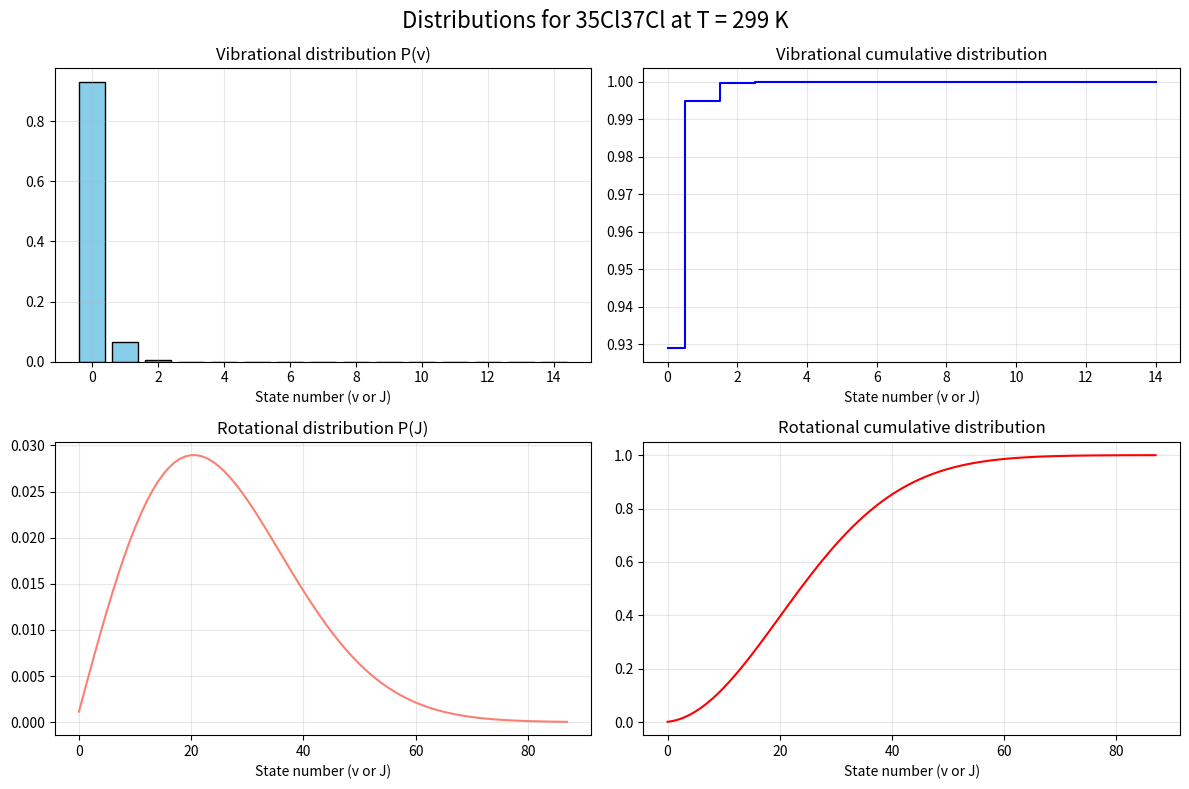
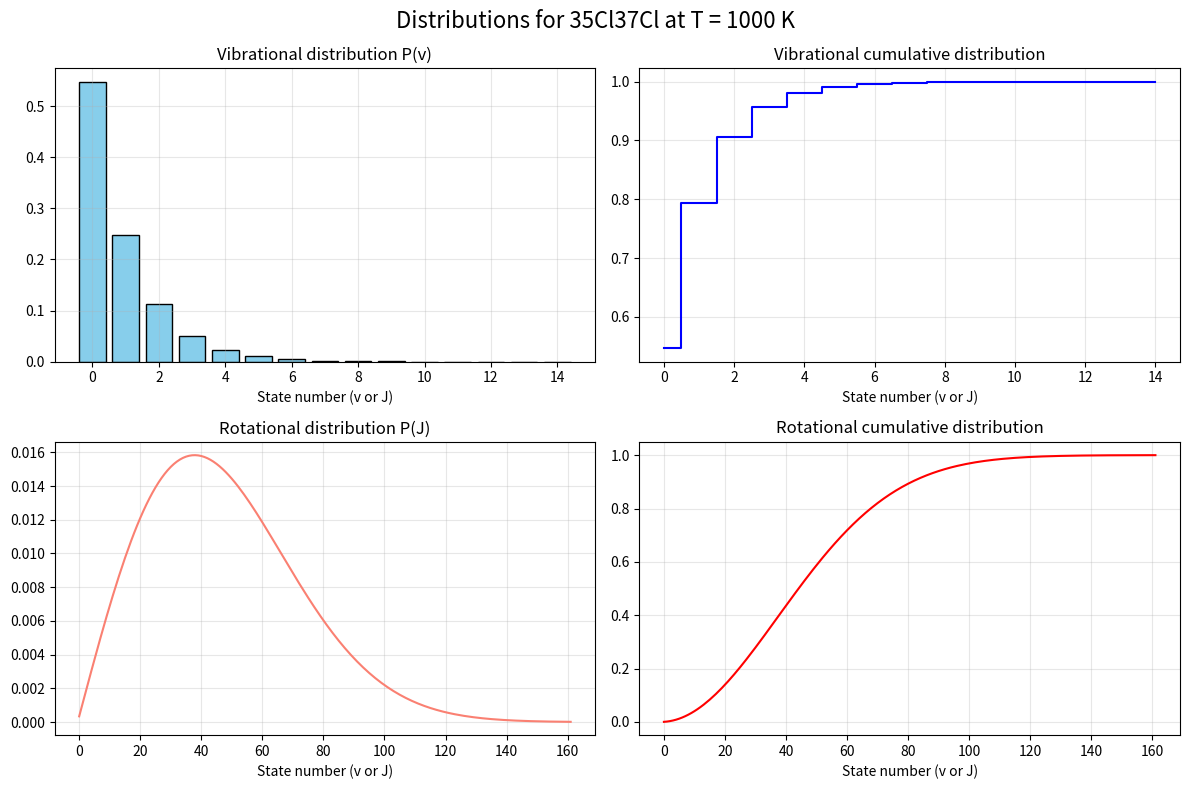

The matplotlib source for these figures, in order:
import numpy as np
import matplotlib.pyplot as plt

#Problem 1
T = 3530 #K
R = 8.314 #J/(mol * K)

def fract(w, dE):
    """Nominator of fractions computation"""
    return w * np.exp(-dE /(R * T))

dE1 = 2740 #J/mol
dE2 = 19900 #J/mol
w0 = 9
w1 = 5
w2 = 7

G = fract(w0, 0)
F1 = fract(w1, dE1)
F2 = fract(w2, dE2)

#Partition function
Q = G + F1 + F2

#Fractions calculation
f1 = (F1 / Q) * 100
f2 = (F2 / Q) * 100
g = (G / Q) * 100
print(f'Fractions of Ce within temperature {T} K in first degenerate: {f1:.2f}%, second degenerate: {f2:.2f}% states'
      f'\nAt ground state fraction is = {g:.2f}%')

#Problem 2

#Electronic partition function
q = w0 + F1

#Total energy calculations

Ut = 1.5 * R * T
Uel = (dE1 * F1) / q

#Heat capacity contributions
Cvt = 1.5 * R

Cvel = R * ((dE1 / (R * T)) ** 2) * w0 * F1 / (q ** 2)

print(f'\nElectronic partition function = {q:.2f}, translational energy = {Ut:.2f} J/mol, electronic energy = {Uel:.2f} J/mol'
      f'\nHeat capacity (Cv,t) = {Cvt:.2f} J/(mol * K), heat capacity (Cv,el) = {Cvel:.2f} J/(mol * K)'
      f'\nRelative electronic contributions: energy - {Uel/(Uel  + Ut) * 100:.2f}%, heat capacity - {Cvel/(Cvel + Cvt) * 100:.2f}%')

#Problem 3
hbar = 1.0546 * 10 ** (-34) #J * s
kd = 320 #N/m
d0  = 1.99 * 10 ** (-10) #  m
T1 = 299 #K
T2 = 1000 #K
kB = 1.3806 * 10 ** (-23) # J/K
#Reduced mass Cl35Cl37
u = (35 * 37 / 72) * (1.66054 * 10 ** (-27)) #kg

#Vibrational temperature
wvib = (kd / u) ** 0.5

Ov = (hbar * wvib) / kB

#Rotational temperature
I = u * (d0 ** 2)

Or = (hbar ** 2) / (2 * I * kB)

print(f'\nVibrational temperature = {Ov:.2f} K, rotational temperature = {Or:.2f} K')

#Distribution plotting

def plot_distr(T):
    """Calculate vibrational distribution: P(v) = exp(-v * Ov / T) * (1 - exp(-Ov / T))
    and Rotational distribution: P(J) = (Or / T) * (2J + 1) * exp(-J(J+1) * Or / T)"""
    v = np.arange(0, 15)
    p_v = np.exp(-v * Ov / T) * (1 - np.exp(-Ov / T))
    cum_v = np.cumsum(p_v)

    j_limit = int(np.sqrt(T / Or) * 3)
    j = np.arange(0, j_limit)
    p_j = (Or / T) * (2*j + 1) * np.exp(-j * (j + 1) * (Or / T))
    cum_j = np.cumsum(p_j)


    fig, axs = plt.subplots(2, 2, figsize=(12, 8))
    fig.suptitle(f'Distributions for 35Cl37Cl at T = {T} K', fontsize=16)

    # Vibrational plots
    axs[0, 0].bar(v, p_v, color='skyblue', edgecolor='black')
    axs[0, 0].set_title('Vibrational distribution P(v)')
    axs[0, 1].step(v, cum_v, where='mid', color='blue')
    axs[0, 1].set_title('Vibrational cumulative distribution')

    # Rotational plots
    axs[1, 0].plot(j, p_j, color='salmon')
    axs[1, 0].set_title('Rotational distribution P(J)')
    axs[1, 1].plot(j, cum_j, color='red')
    axs[1, 1].set_title('Rotational cumulative distribution')

    for ax in axs.flat:
        ax.set_xlabel('State number (v or J)')
        ax.grid(alpha=0.3)
    plt.tight_layout()
    plt.show()

plot_distr(T1)
plot_distr(T2)

#Problem 4
D0 = 57.6 # kcal/mol
T4 = 800 #K

u2 = (35 / 2) * (1.66054 * 10 ** (-27)) #kg
wvib2 = (kd / u2) ** 0.5
Ov2 = hbar * wvib2 / kB
print(f'\nVibrational temperature = {Ov2:.2f} K of Cl2')

#Utotal = Utr + Urot + Uvib + Uel
Utotal = (1.5 * R * T4) + R * T4 + ((R * Ov2) / (np.exp(Ov / T4) - 1)) + 0
print(f'\nTotal energy contribution is = {Utotal:.2f} J/mol'
      f'\nAdding zero-point energy, total energy contribution is now = {Utotal + (R * Ov2) * 0.5:.2f} J/mol')

#Cv,vib = Ctr + Crot + Cvib + Cel
Cv2 = 1.5 * R + R + R * ((Ov2 / T4) ** 2) * (np.exp(Ov2 / T4) / (np.exp(Ov2 / T4) - 1) ** 2)
print(f'\nTotal heat capacity contribution is = {Cv2:.2f} J/(mol * K)')
